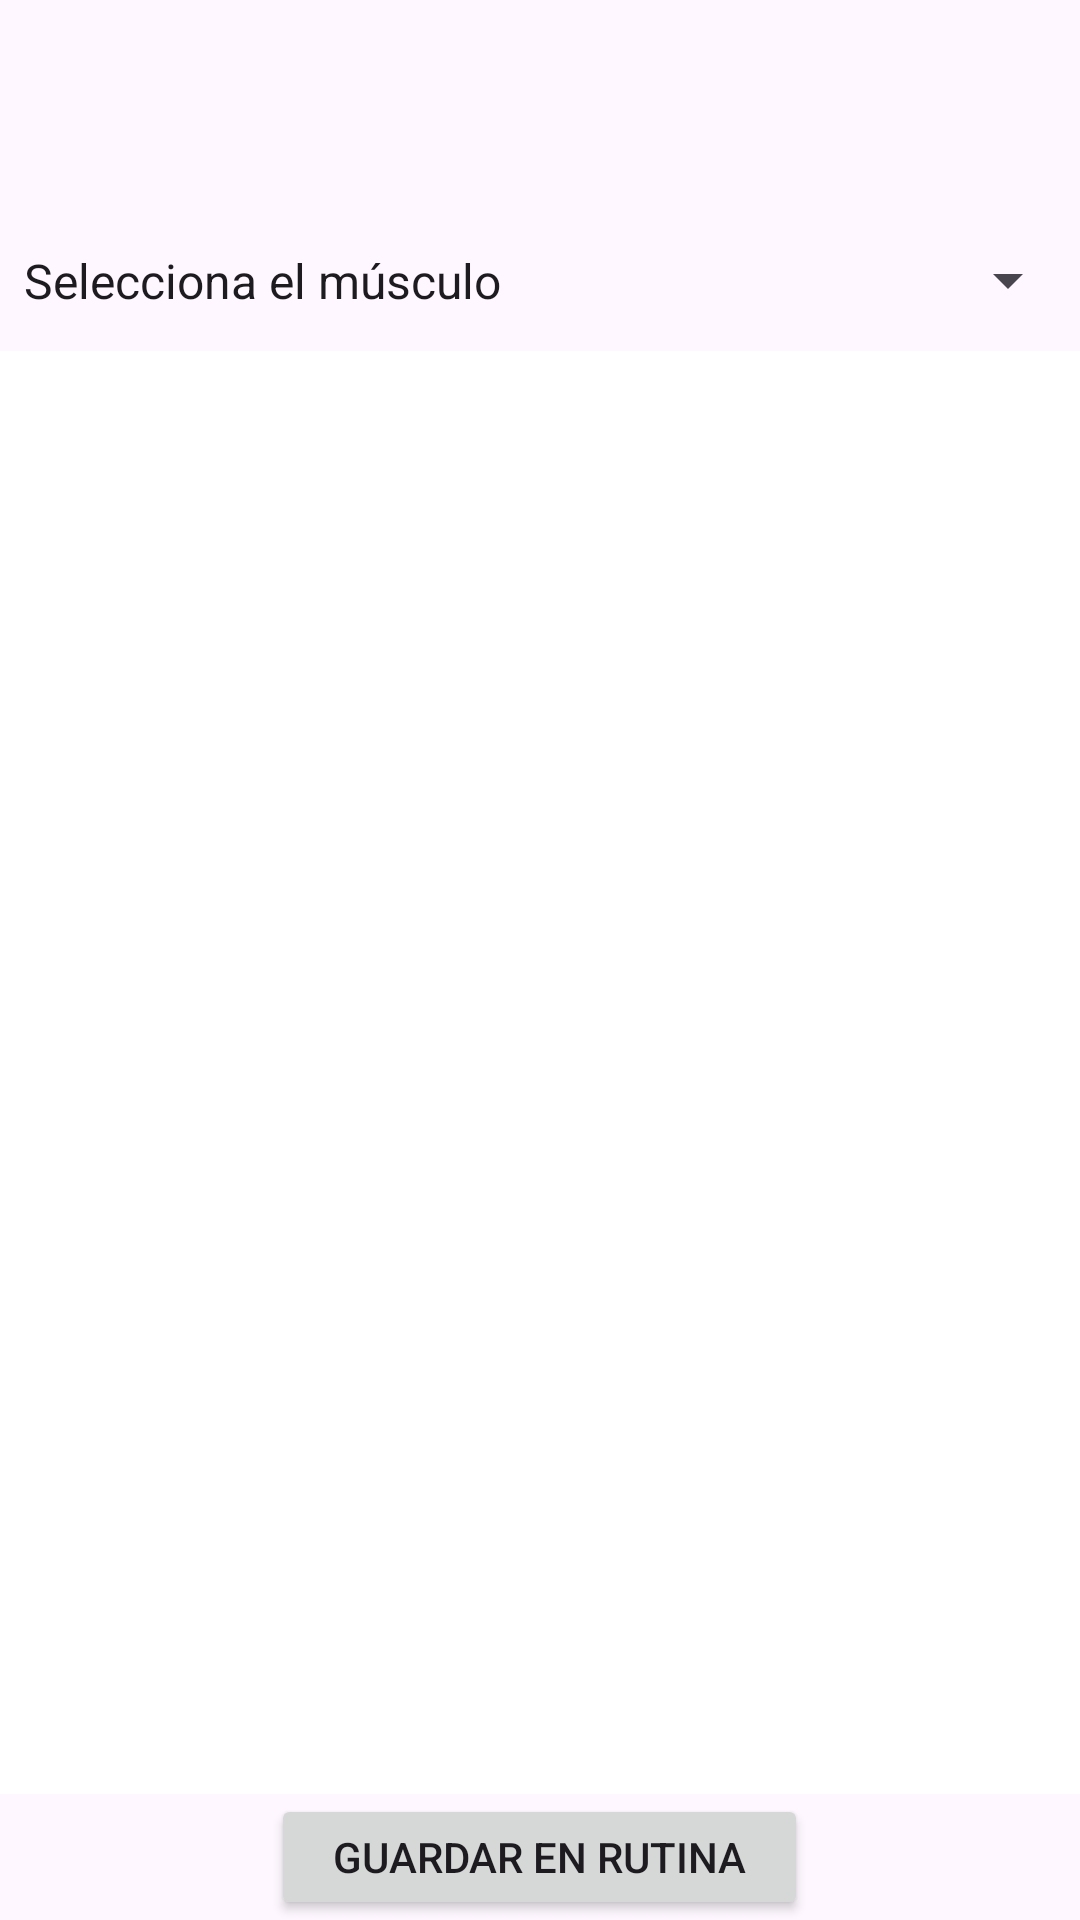

Layout XML and referenced resources for this Android screen:
<!-- AndroidManifest.xml: application theme Theme.FitLife365 -->
<!-- res/layout/fragment_lista_ejercicios.xml -->
<?xml version="1.0" encoding="utf-8"?>
<LinearLayout xmlns:android="http://schemas.android.com/apk/res/android"
    android:layout_width="match_parent"
    android:layout_height="match_parent"
    xmlns:tools="http://schemas.android.com/tools"
    android:orientation="vertical">

    <Spinner
        android:id="@+id/spinnerMusculo"
        android:layout_width="match_parent"
        android:layout_height="47dp"
        android:layout_marginTop="70dp"
        android:entries="@array/muscle_array"
        android:prompt="@string/select_muscle" />

    <androidx.recyclerview.widget.RecyclerView
        android:id="@+id/rvListaEjercicios"
        android:layout_width="match_parent"
        android:layout_height="481dp"
        android:layout_marginTop="0dp"
        android:layout_marginBottom="0dp"
        android:background="@color/white"
        android:padding="10dp"
        android:scrollbars="vertical" />

    <Button
        android:id="@+id/btnGuardarEnRutina"
        android:layout_width="179dp"
        android:layout_height="wrap_content"
        android:layout_gravity="center_horizontal"
        android:layout_marginBottom="0dp"
        android:text="Guardar en Rutina" />

    <Button
        android:id="@+id/btnConfirmarEjercicios"
        android:layout_width="179dp"
        android:layout_height="wrap_content"
        android:layout_gravity="center_horizontal"
        android:layout_marginBottom="0dp"
        android:text="Confirmar" />

</LinearLayout>
<!-- resources referenced by this layout -->
<resources>
  <array name="muscle_array">
          <item>Selecciona el músculo</item>
  
          <item>Abdominales</item>
          <item>Abductores</item>
          <item>Aductores</item>
          <item>Antebrazos</item>
          <item>Bíceps</item>
          <item>Cuadríceps</item>
          <item>Cuello</item>
          <item>Dorsales</item>
          <item>Espalda</item>
          <item>Glúteos</item>
          <item>Isquiotibiales</item>
          <item>Lumbares</item>
          <item>Pantorrillas</item>
          <item>Pecho</item>
          <item>Trapecios</item>
          <item>Tríceps</item>
  
      </array>
  <style name="Theme.FitLife365" parent="Base.Theme.FitLife365" />
  <style name="Base.Theme.FitLife365" parent="Theme.Material3.DayNight.NoActionBar">
          
          
      </style>
  <!-- not gathered from this repository: default colours our renderer supplied (Android Studio template values) -->
  <color name="white">#FFFFFFFF</color>
</resources>
